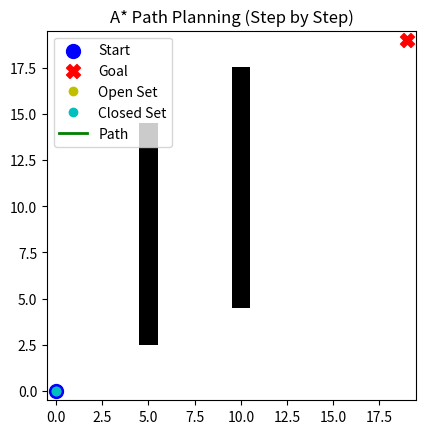

Here is the Python script that generated this plot:
import matplotlib.pyplot as plt
import matplotlib.animation as animation
import numpy as np
import heapq

# --- Grid Setup ---
rows, cols = 20, 20
grid = np.zeros((rows, cols))

# Προσθήκη εμποδίων
obstacles = [(5, y) for y in range(3, 15)] + [(10, y) for y in range(5, 18)]
for (x, y) in obstacles:
    grid[x, y] = 1  # 1 = εμπόδιο

start = (0, 0)
goal = (19, 19)

# --- A* Algorithm ---
def heuristic(a, b):
    return abs(a[0] - b[0]) + abs(a[1] - b[1])  # Manhattan distance

def astar_with_steps(grid, start, goal):
    neighbors = [(0,1),(0,-1),(1,0),(-1,0)]
    close_set = set()
    came_from = {}
    gscore = {start:0}
    fscore = {start:heuristic(start, goal)}
    oheap = []
    steps = []  # αποθήκευση βημάτων

    heapq.heappush(oheap, (fscore[start], start))
    
    while oheap:
        current = heapq.heappop(oheap)[1]
        steps.append(("current", current))

        if current == goal:
            data = []
            while current in came_from:
                data.append(current)
                current = came_from[current]
            steps.append(("path", data))
            return steps

        close_set.add(current)
        for i, j in neighbors:
            neighbor = current[0] + i, current[1] + j            
            tentative_g_score = gscore[current] + 1
            if 0 <= neighbor[0] < grid.shape[0]:
                if 0 <= neighbor[1] < grid.shape[1]:
                    if grid[neighbor[0]][neighbor[1]] == 1:
                        continue
                else:
                    continue
            else:
                continue
                
            if neighbor in close_set and tentative_g_score >= gscore.get(neighbor, 0):
                continue
                
            if tentative_g_score < gscore.get(neighbor, 0) or neighbor not in [i[1] for i in oheap]:
                came_from[neighbor] = current
                gscore[neighbor] = tentative_g_score
                fscore[neighbor] = tentative_g_score + heuristic(neighbor, goal)
                heapq.heappush(oheap, (fscore[neighbor], neighbor))
                steps.append(("open", neighbor))
    
    return steps

# --- Εκτέλεση ---
steps = astar_with_steps(grid, start, goal)

# --- Οπτικοποίηση με Animation ---
fig, ax = plt.subplots()
ax.imshow(grid.T, cmap="gray_r", origin="lower")

# Σημάδια Start & Goal
ax.scatter(start[0], start[1], marker="o", color="blue", s=100, label="Start")
ax.scatter(goal[0], goal[1], marker="X", color="red", s=100, label="Goal")

open_points, = ax.plot([], [], "yo", markersize=6, label="Open Set")
closed_points, = ax.plot([], [], "co", markersize=6, label="Closed Set")
path_line, = ax.plot([], [], "g-", linewidth=2, label="Path")

def update(frame):
    action, cell = steps[frame]
    if action == "open":
        xdata, ydata = open_points.get_data()
        open_points.set_data(np.append(xdata, cell[0]), np.append(ydata, cell[1]))
    elif action == "current":
        xdata, ydata = closed_points.get_data()
        closed_points.set_data(np.append(xdata, cell[0]), np.append(ydata, cell[1]))
    elif action == "path":
        px, py = zip(*cell)
        path_line.set_data(px, py)
    return open_points, closed_points, path_line

ani = animation.FuncAnimation(fig, update, frames=len(steps), interval=200, blit=True, repeat=False)

plt.legend()
plt.title("A* Path Planning (Step by Step)")
plt.show()
